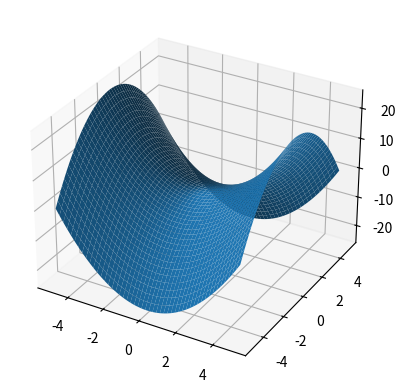

Here is the Python script that generated this plot:
# ii) Write a Python program to plot a saddle surface of the function   𝑧𝑧 = 𝑥𝑥2 − 𝑦𝑦2. /
import numpy as np 
import matplotlib.pyplot as plt
x = np.linspace(-5,5,50)
y = np.linspace(-5,5,50)
X,Y= np.meshgrid(x,y)
Z = X**2 - Y**2
fig = plt.figure()
ax = fig.add_subplot(111,projection='3d')
ax.plot_surface(X, Y, Z)
plt.show()
